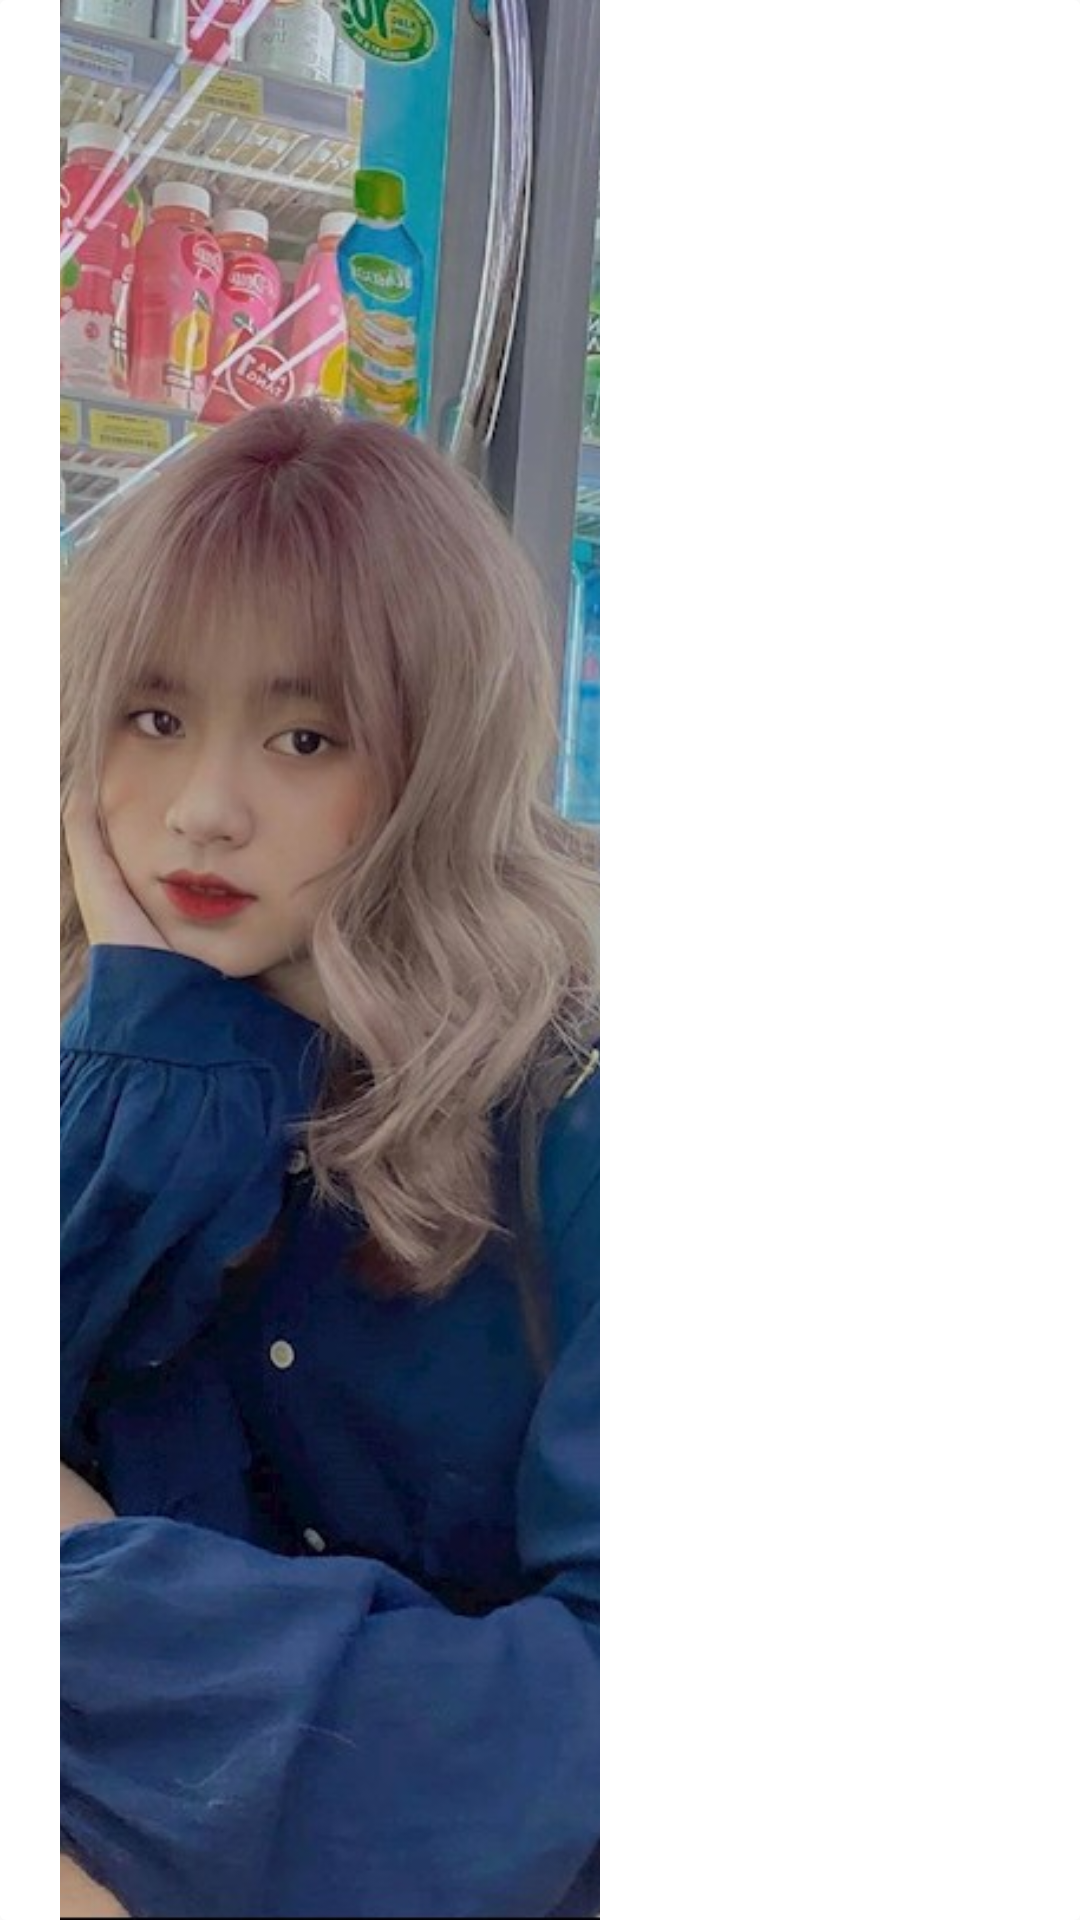

The Android layout XML behind this screen, and the referenced resources:
<!-- AndroidManifest.xml: application theme Theme.Messenger -->
<!-- res/layout/picture_by_user.xml -->
<?xml version="1.0" encoding="utf-8"?>
<androidx.cardview.widget.CardView
    xmlns:android="http://schemas.android.com/apk/res/android"
    xmlns:app="http://schemas.android.com/apk/res-auto"
    xmlns:tools="http://schemas.android.com/tools"
    android:layout_width="match_parent"
    android:layout_height="120dp"
    android:layout_alignParentStart="true"
    android:layout_alignParentTop="true"
    android:layout_marginStart="0dp"
    android:layout_marginTop="0dp"
    tools:ignore="MissingDefaultResource"
    android:outlineProvider="none">

    <androidx.constraintlayout.widget.ConstraintLayout
        android:layout_width="match_parent"
        android:layout_height="match_parent">
        <ImageView
            android:id="@+id/IMG_ImageContent"
            android:layout_width="180dp"
            android:layout_height="match_parent"
            android:layout_marginStart="20dp"
            android:scaleType="centerCrop"
            android:src="@drawable/avata_girl"
            app:layout_constraintStart_toStartOf="parent"
            app:layout_constraintTop_toTopOf="parent" />

    </androidx.constraintlayout.widget.ConstraintLayout>


</androidx.cardview.widget.CardView>
<!-- resources referenced by this layout -->
<resources>
  <!-- drawable avata_girl: jpg bitmap (drawable, 144055 bytes) -->
  <style name="Theme.Messenger" parent="Base.Theme.Messenger" />
  <style name="Base.Theme.Messenger" parent="Theme.AppCompat.Light.NoActionBar">
          
          
      </style>
</resources>
